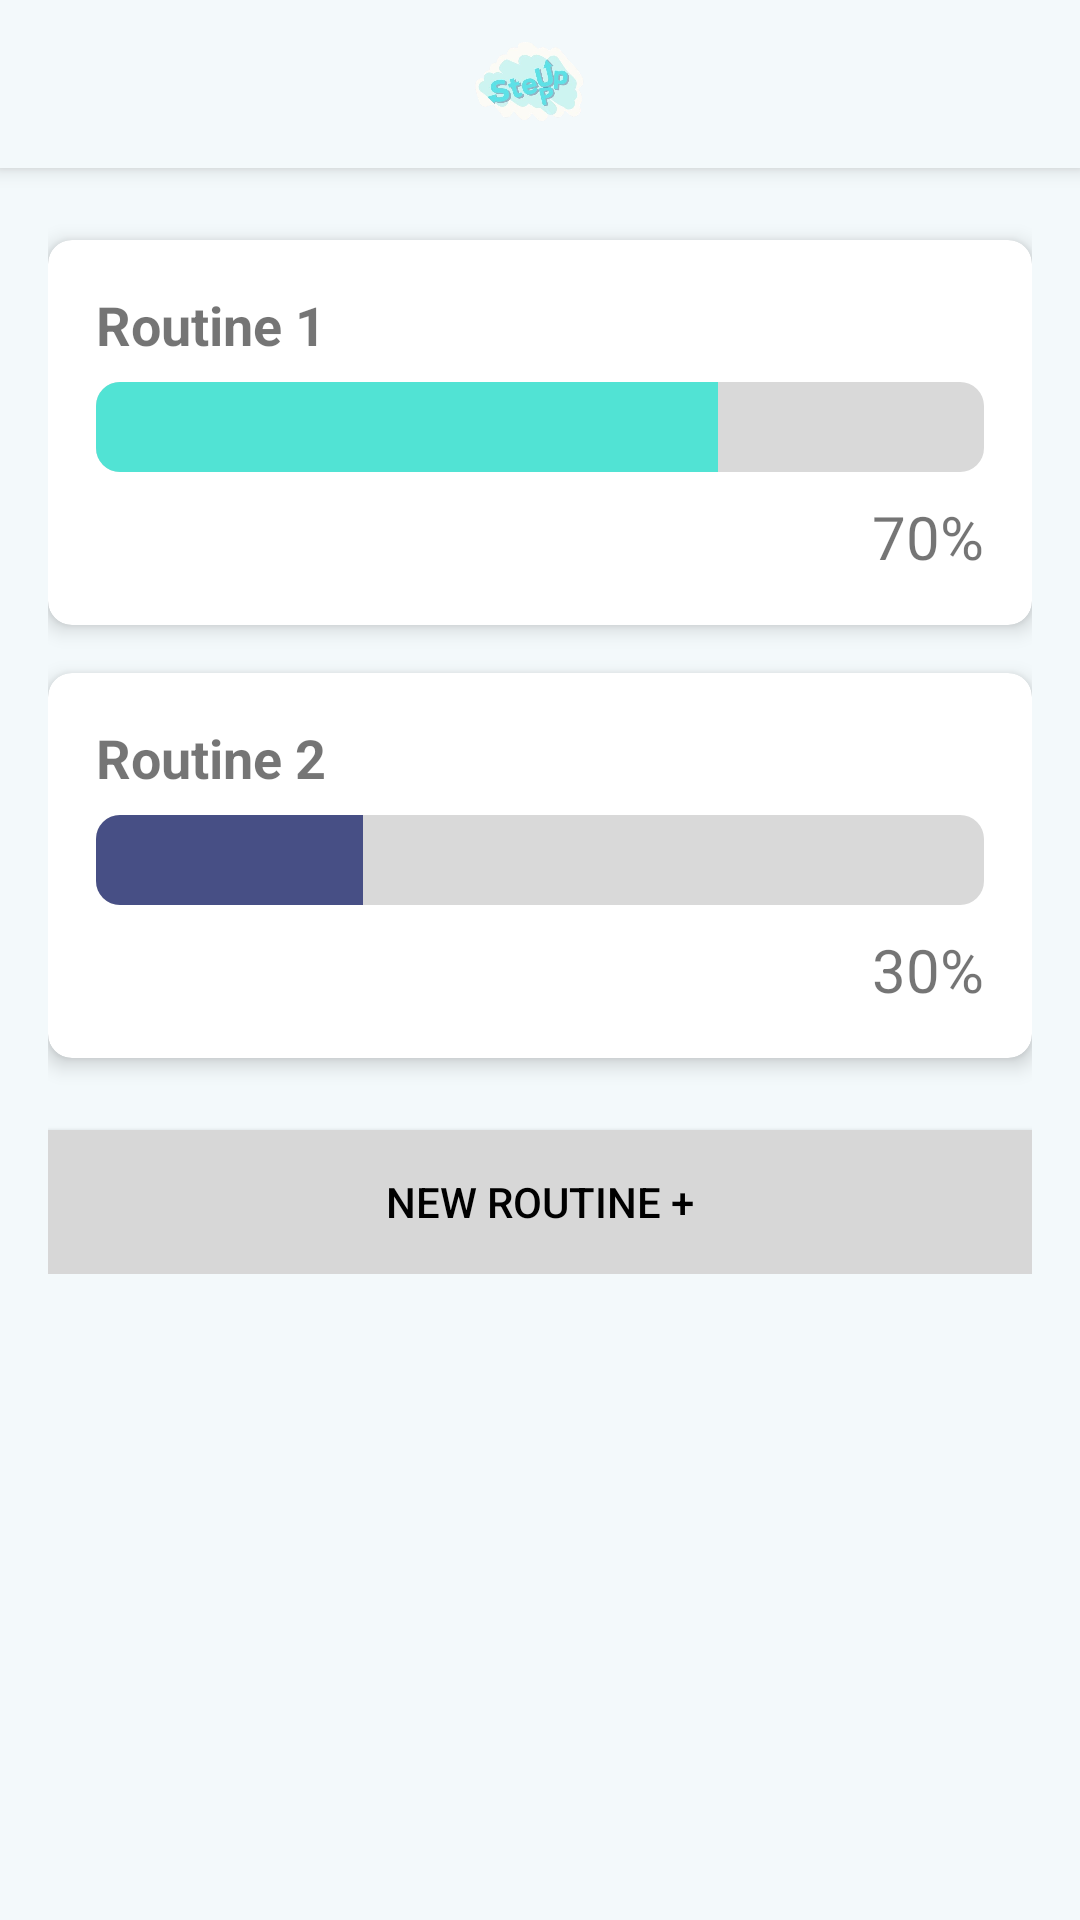

Reconstruct the res/layout file that produces this screen, plus the resources it refers to.
<!-- AndroidManifest.xml: application theme Theme.STEP_UP_Project -->
<!-- res/layout/layout_home.xml -->
<androidx.drawerlayout.widget.DrawerLayout
    xmlns:android="http://schemas.android.com/apk/res/android"
    xmlns:app="http://schemas.android.com/apk/res-auto"
    xmlns:tools="http://schemas.android.com/tools"
    android:id="@+id/drawer_layout"
    android:layout_width="match_parent"
    android:layout_height="match_parent"
    tools:context=".HomeActivity">

    
    <LinearLayout
        android:layout_width="match_parent"
        android:layout_height="match_parent"
        android:orientation="vertical">
        
        <androidx.appcompat.widget.Toolbar
            android:id="@+id/toolbar"
            android:layout_width="match_parent"
            android:layout_height="wrap_content"
            android:background="?attr/colorPrimary"
            android:elevation="4dp"
            android:theme="@style/ThemeOverlay.AppCompat.Dark.ActionBar"
            app:popupTheme="@style/ThemeOverlay.AppCompat.Light">


            
            <ImageView
                android:id="@+id/toolbar_logo"
                android:layout_width="70dp"
                android:layout_height="40dp"
                android:layout_gravity="center"
                android:layout_marginStart="8dp"
                android:layout_marginEnd="8dp"
                android:contentDescription="App Logo"
                android:src="@drawable/logo" />

            <ImageButton
                android:id="@+id/btnProfile"
                android:layout_width="50dp"
                android:layout_height="50dp"
                android:layout_gravity="end"
                android:layout_marginRight="8dp"
                android:background="?attr/selectableItemBackgroundBorderless"
                android:contentDescription="Profile Button"
                android:src="@drawable/ic_human" />
        </androidx.appcompat.widget.Toolbar>

        <ScrollView
            android:layout_width="match_parent"
            android:layout_height="match_parent">

            <LinearLayout
                android:layout_width="match_parent"
                android:layout_height="wrap_content"
                android:background="@color/colorPrimary"
                android:orientation="vertical"
                android:padding="16dp">

                
                <androidx.cardview.widget.CardView
                    android:id="@+id/cardRoutine1"
                    android:layout_width="match_parent"
                    android:layout_height="wrap_content"
                    android:layout_marginVertical="8dp"
                    app:cardCornerRadius="8dp"
                    app:cardElevation="4dp">

                    <LinearLayout
                        android:layout_width="match_parent"
                        android:layout_height="wrap_content"
                        android:orientation="vertical"
                        android:padding="16dp">

                        
                        <TextView
                            android:id="@+id/tvRoutine1"
                            android:layout_width="wrap_content"
                            android:layout_height="wrap_content"
                            android:layout_marginBottom="2dp"
                            android:text="Routine 1"
                            android:textSize="18sp"
                            android:textStyle="bold" />

                        
                        <ProgressBar
                            android:id="@+id/progressRoutine2"
                            style="?android:attr/progressBarStyleHorizontal"
                            android:layout_width="match_parent"
                            android:layout_height="30dp"
                            android:layout_marginBottom="8dp"
                            android:max="100"
                            android:progress="70"
                            android:layout_marginTop="5dp"
                            android:progressDrawable="@drawable/custom_progress_bar"
                            android:progressTint="@color/colorAccent" />

                        
                        <TextView
                            android:id="@+id/tvRoutine1Progress"
                            android:layout_width="wrap_content"
                            android:layout_height="wrap_content"
                            android:layout_gravity="end"
                            android:text="70%"
                            android:textSize="20dp" />
                    </LinearLayout>
                </androidx.cardview.widget.CardView>

                <androidx.cardview.widget.CardView
                    android:id="@+id/cardRoutine2"
                    android:layout_width="match_parent"
                    android:layout_height="wrap_content"
                    android:layout_marginVertical="8dp"
                    app:cardCornerRadius="8dp"
                    app:cardElevation="4dp">

                    <LinearLayout
                        android:layout_width="match_parent"
                        android:layout_height="wrap_content"
                        android:orientation="vertical"
                        android:padding="16dp">

                        
                        <TextView
                            android:id="@+id/tvRoutine2"
                            android:layout_width="wrap_content"
                            android:layout_height="wrap_content"
                            android:layout_marginBottom="2dp"
                            android:text="Routine 2"
                            android:textSize="18sp"
                            android:textStyle="bold" />

                        
                        <ProgressBar
                            android:id="@+id/progressRoutine1"
                            style="?android:attr/progressBarStyleHorizontal"
                            android:layout_width="match_parent"
                            android:layout_height="30dp"
                            android:layout_marginBottom="8dp"
                            android:max="100"
                            android:progress="30"
                            android:layout_marginTop="5dp"
                            android:progressDrawable="@drawable/custom_progress_bar"
                            android:progressTint="@color/colorIndigo" />

                        
                        <TextView
                            android:id="@+id/tvRoutine2Progress"
                            android:layout_width="wrap_content"
                            android:layout_height="wrap_content"
                            android:layout_gravity="end"
                            android:text="30%"
                            android:textSize="20dp" />
                    </LinearLayout>
                </androidx.cardview.widget.CardView>

                
                <Button
                    android:id="@+id/btnAddRoutine"
                    android:layout_width="match_parent"
                    android:layout_height="wrap_content"
                    android:layout_marginTop="16dp"
                    android:background="@color/colorPrimaryDark"
                    android:text="new routine +"
                    android:textColor="@color/black" />


            </LinearLayout>
        </ScrollView>
    </LinearLayout>

    
    <com.google.android.material.navigation.NavigationView
        android:id="@+id/navigation_view"
        android:layout_width="wrap_content"
        android:layout_height="match_parent"
        android:layout_gravity="start"
        app:menu="@menu/menu_dropdown"
        app:headerLayout="@layout/nav_header" />
</androidx.drawerlayout.widget.DrawerLayout>
<!-- res/layout/nav_header.xml (included above) -->
<LinearLayout xmlns:android="http://schemas.android.com/apk/res/android"
    android:layout_width="match_parent"
    android:layout_height="160dp"
    android:orientation="vertical"
    android:gravity="center"
    android:background="@color/colorPrimary"
    android:padding="16dp">

    <ImageView
        android:id="@+id/header_logo"
        android:layout_width="80dp"
        android:layout_height="80dp"
        android:src="@drawable/logo"
        android:contentDescription="App Logo" />

    <TextView
        android:layout_width="wrap_content"
        android:layout_height="wrap_content"
        android:text="Challenge App"
        android:textColor="@android:color/white"
        android:textSize="18sp"
        android:layout_marginTop="8dp" />
</LinearLayout>
<!-- resources referenced by this layout -->
<resources>
  <color name="black">#FF000000</color>
  <color name="colorAccent">#51E3D4</color>
  <color name="colorIndigo">#474F85</color>
  <color name="colorPrimary">#F3F9FB</color>
  <color name="colorPrimaryDark">#D7D7D7</color>
  <!-- drawable custom_progress_bar (drawable) -->
  <layer-list xmlns:android="http://schemas.android.com/apk/res/android">
      
      <item android:id="@android:id/background">
          <shape android:shape="rectangle">
              <solid android:color="#D9D9D9" /> 
              <corners android:radius="8dp" /> 
          </shape>
      </item>
  
      
      <item android:id="@android:id/progress">
          <clip>
              <shape android:shape="rectangle">
  
                  <corners android:radius="8dp" /> 
              </shape>
          </clip>
      </item>
  </layer-list>
  <!-- drawable logo: png bitmap (drawable, 137194 bytes) -->
  <style name="Theme.STEP_UP_Project" parent="Base.Theme.STEP_UP_Project" />
  <style name="Base.Theme.STEP_UP_Project" parent="Theme.AppCompat.DayNight.NoActionBar">
          <item name="colorPrimary">@color/colorPrimary</item>
          <item name="colorPrimaryVariant">@color/colorPrimaryDark</item>
          <item name="colorOnPrimary">@color/black</item>
  
          
          <item name="colorSecondary">@color/colorAccent</item>
          <item name="colorOnSecondary">@color/black</item>
  
          
          <item name="android:colorBackground">@color/colorBackground</item>
  
  
          
          <item name="android:textColorPrimary">@color/colorTextPrimary</item>
          <item name="android:textColorSecondary">@color/black</item>
  
          
          <item name="toolbarStyle">@style/CustomToolbarStyle</item>
      </style>
  <color name="colorBackground">#F3F9FB</color>
  <color name="colorTextPrimary">#000000</color>
  <style name="CustomToolbarStyle" parent="Widget.MaterialComponents.Toolbar.Primary">
          <item name="background">@color/colorPrimary</item>
          <item name="titleTextColor">@color/colorTextPrimary</item>
      </style>
</resources>
